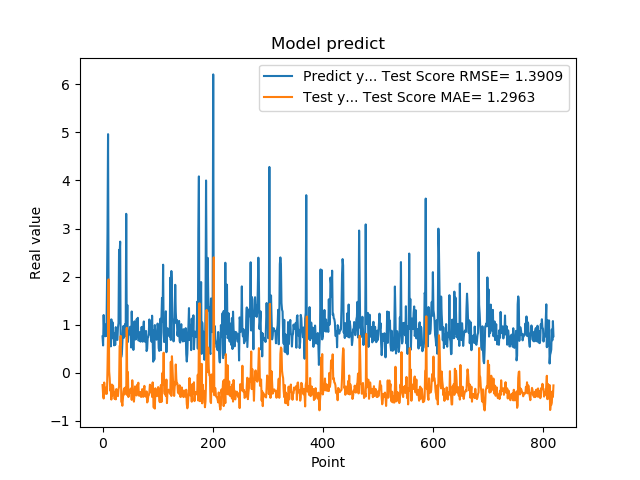

The data file committed next to this chart (first rows):
7.566530108451843262e-01, -2.549504946887712897e-01
5.684260129928588867e-01, -4.473409191993930056e-01
1.201630949974060059e+00, -5.349065208549945716e-01
8.802530169486999512e-01, -2.023305408226231950e-01
8.531429767608642578e-01, -3.771989637599785228e-01
7.591750025749206543e-01, -3.682245902882751998e-01
1.005007982254028320e+00, -4.362929652657712709e-01
7.687720060348510742e-01, -3.016099018804082044e-01
1.740013241767883301e+00, -4.340898016721205233e-01
2.913533687591552734e+00, 1.102643450960644755e-01
4.963075160980224609e+00, 7.761584160181960179e-01
1.471215128898620605e+00, 1.943185854155209613e+00
1.000648975372314453e+00, 2.806998505891398696e-02
8.220189809799194336e-01, -1.182742670657163375e-01
9.362199902534482643e-01, -3.713907005202167211e-01
5.486897230148315430e-01, -3.319241781294481886e-01
1.111255049705505371e+00, -5.572090981153778877e-01
7.148039937019348145e-01, -2.449935931329205729e-01
1.052167057991027832e+00, -4.737548058136180074e-01
8.955980539321898304e-01, -2.651463008342040961e-01
7.769405245780944824e-01, -3.635213622456067717e-01
5.699509978294372559e-01, -4.175605249647063033e-01
8.244060277938842773e-01, -5.438022484312018401e-01
5.800840258598327637e-01, -4.105350115333679661e-01
9.488009810447691761e-01, -5.530010744982387649e-01
7.918390035629272461e-01, -3.388835665684023501e-01
6.937990188598632812e-01, -4.304248443813998848e-01
6.834830045700073242e-01, -4.710954519893663095e-01
9.433320164680479847e-01, -4.860609816858761367e-01
1.032713770866394043e+00, -3.451430657083176534e-01
2.556216001510620117e+00, -2.896002157895919971e-01
2.464895963668823242e+00, 5.587148541300338556e-01
2.728049993515014204e+00, 5.649629776059584829e-01
3.558506965637206476e-01, 7.672891974237410206e-01
3.262020051479339600e-01, -6.008555645484682239e-01
3.781589865684509277e-01, -6.071365605718235248e-01
6.306380033493041992e-01, -6.858952397802834389e-01
8.854129910469055176e-01, -5.444780273971985274e-01
9.743152856826782227e-01, -3.934867165202747818e-01
7.307389974594116211e-01, -3.261077440970452379e-01
9.521890282630921520e-01, -4.501410476832103935e-01
1.011654973030090332e+00, -3.263614705092482970e-01
7.643579840660095215e-01, -2.990710121364081875e-01
3.306220054626464844e+00, -4.273732149266129543e-01
7.543110251426696777e-01, 9.350808583134760932e-01
1.409499049186706321e+00, -4.663857296852241818e-01
6.401469707489013672e-01, 1.549904368059827446e-02
8.640019893646240234e-01, -5.044697817490385594e-01
8.469420075416564941e-01, -3.587869599123947872e-01
7.976629734039306641e-01, -3.978330079139077435e-01
9.555831551551821068e-01, -4.154598504699451023e-01
9.546210169792175293e-01, -3.285867638858128714e-01
5.251880288124084473e-01, -3.280109317669738234e-01
1.275226235389709695e+00, -5.639698910593186065e-01
8.355640172958374023e-01, -1.548809869600039912e-01
7.640249729156494141e-01, -4.041210589498624994e-01
4.752210080623626154e-01, -4.158910510901124291e-01
7.414129972457885742e-01, -6.005566048729702455e-01
1.069700956344604492e+00, -4.597693348794602008e-01
7.892770171165466309e-01, -2.831832305196305688e-01
6.914690136909484863e-01, -4.223738418421270624e-01
... 759 more rows
